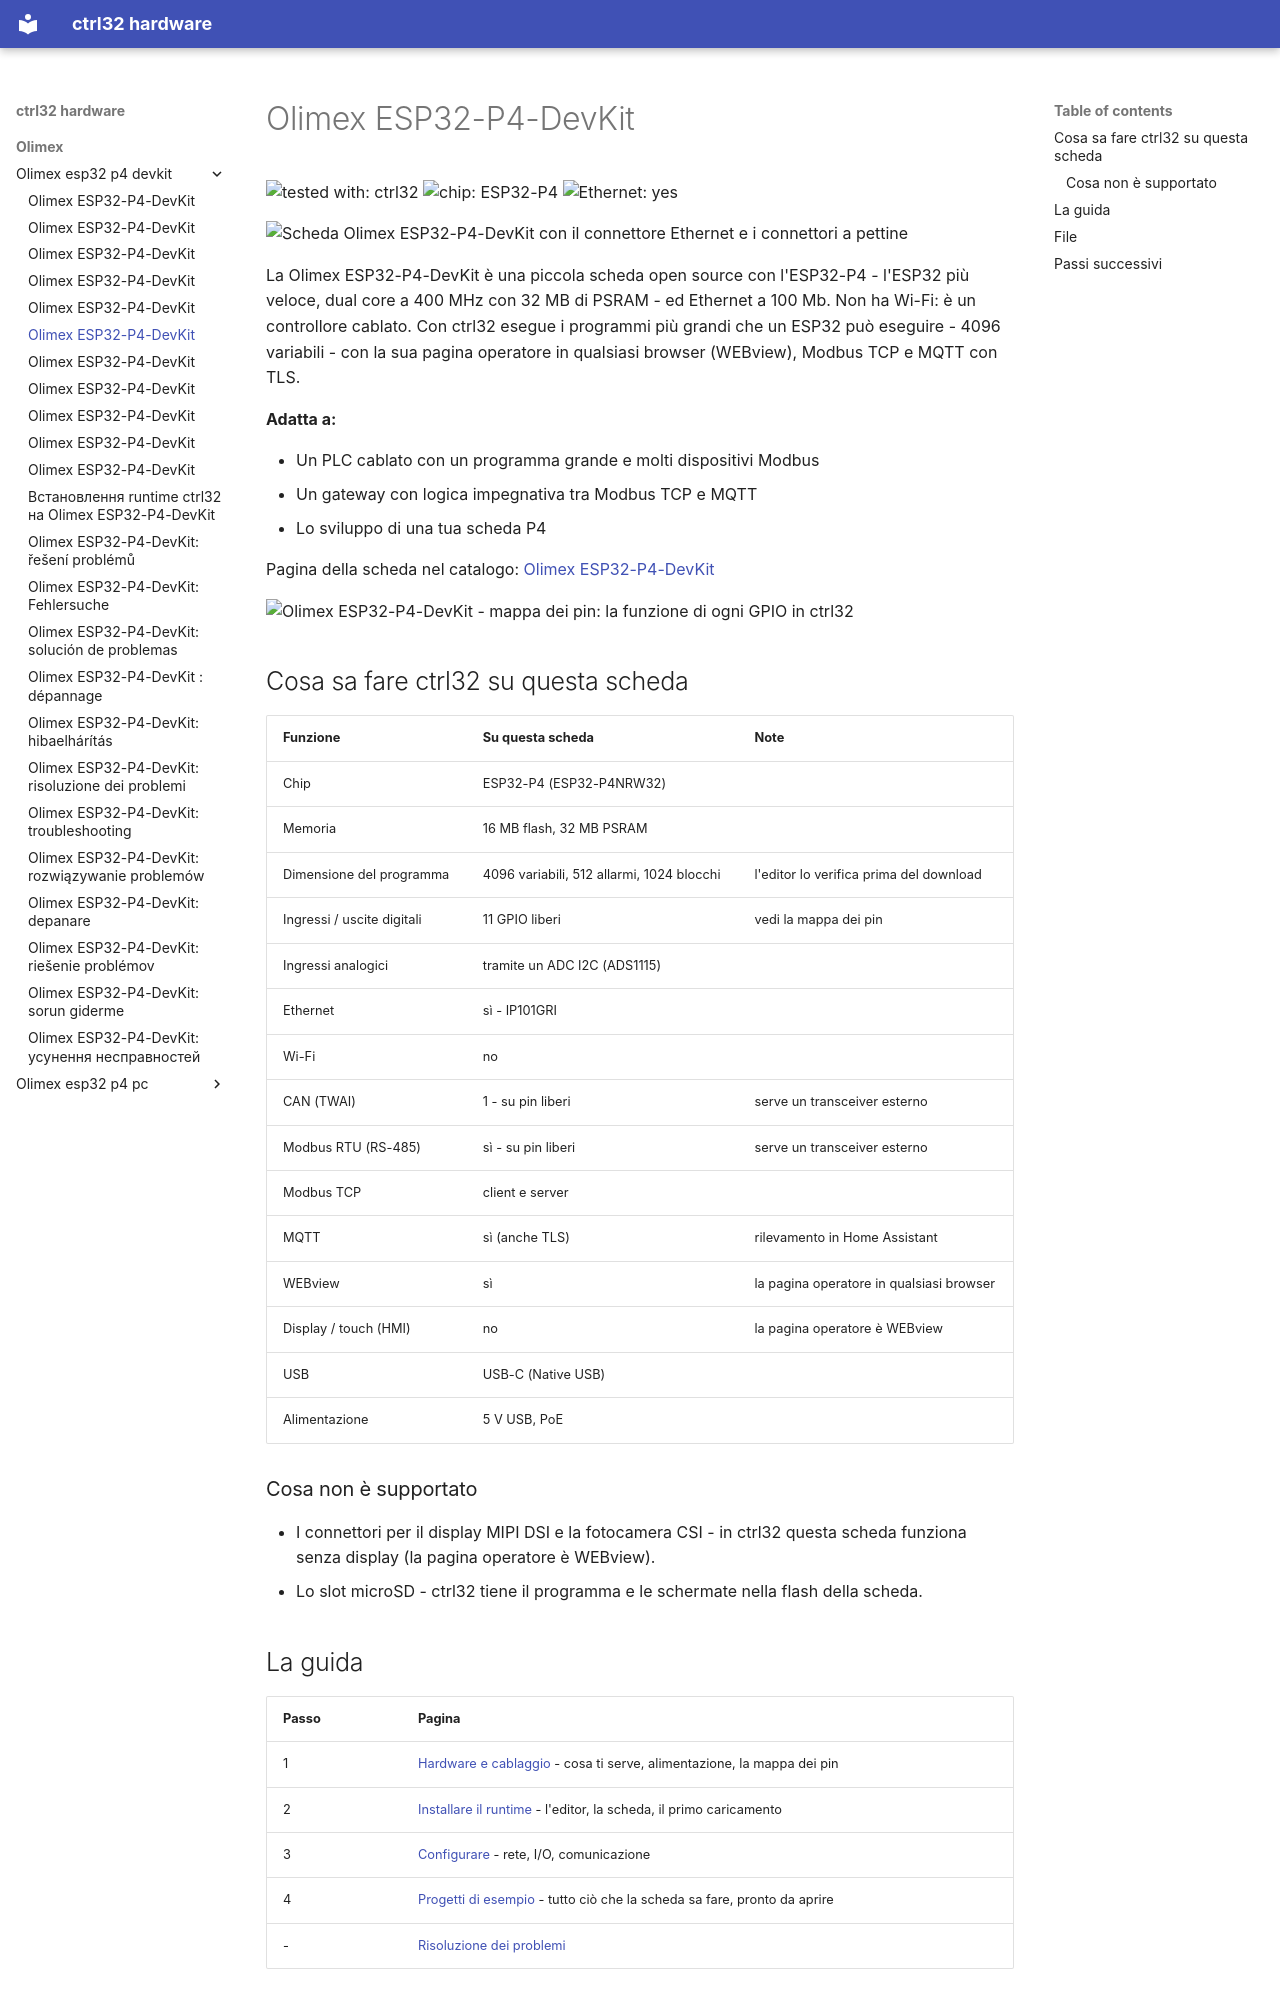

repository: ctrl32/hardware · page: olimex/olimex-esp32-p4-devkit/README.it/index.html · generator: mkdocs

---
title: Olimex ESP32-P4-DevKit
slug: olimex-esp32-p4-devkit
sidebar_position: 10
hardware: /hardware/boards/olimex-esp32-p4-devkit/
image: img/board-01.jpg
image_alt: Scheda Olimex ESP32-P4-DevKit con il connettore Ethernet e i connettori a pettine
tags:
- esp32-p4
- ethernet
- olimex
---

# Olimex ESP32-P4-DevKit

![tested with: ctrl32](https://img.shields.io/badge/tested%20with-ctrl32-0ea5e9) ![chip: ESP32-P4](https://img.shields.io/badge/chip-ESP32--P4-334155) ![Ethernet: yes](https://img.shields.io/badge/Ethernet-yes-16a34a)

![Scheda Olimex ESP32-P4-DevKit con il connettore Ethernet e i connettori a pettine](img/board-01.jpg)

La Olimex ESP32-P4-DevKit è una piccola scheda open source con l'ESP32-P4 - l'ESP32 più veloce, dual core a 400 MHz con 32 MB di PSRAM - ed Ethernet a 100 Mb. Non ha Wi-Fi: è un controllore cablato. Con ctrl32 esegue i programmi più grandi che un ESP32 può eseguire - 4096 variabili - con la sua pagina operatore in qualsiasi browser (WEBview), Modbus TCP e MQTT con TLS.

**Adatta a:**

- Un PLC cablato con un programma grande e molti dispositivi Modbus
- Un gateway con logica impegnativa tra Modbus TCP e MQTT
- Lo sviluppo di una tua scheda P4

Pagina della scheda nel catalogo: [Olimex ESP32-P4-DevKit](https://ctrl32.com/hardware/boards/olimex-esp32-p4-devkit/)

![Olimex ESP32-P4-DevKit - mappa dei pin: la funzione di ogni GPIO in ctrl32](pinout/pinout.png)

## Cosa sa fare ctrl32 su questa scheda

<!-- capabilities:start -->
| Funzione | Su questa scheda | Note |
|---|---|---|
| Chip | ESP32-P4 (ESP32-P4NRW32) |  |
| Memoria | 16 MB flash, 32 MB PSRAM |  |
| Dimensione del programma | 4096 variabili, 512 allarmi, 1024 blocchi | l'editor lo verifica prima del download |
| Ingressi / uscite digitali | 11 GPIO liberi | vedi la mappa dei pin |
| Ingressi analogici | tramite un ADC I2C (ADS1115) |  |
| Ethernet | sì - IP101GRI |  |
| Wi-Fi | no |  |
| CAN (TWAI) | 1 - su pin liberi | serve un transceiver esterno |
| Modbus RTU (RS-485) | sì - su pin liberi | serve un transceiver esterno |
| Modbus TCP | client e server |  |
| MQTT | sì (anche TLS) | rilevamento in Home Assistant |
| WEBview | sì | la pagina operatore in qualsiasi browser |
| Display / touch (HMI) | no | la pagina operatore è WEBview |
| USB | USB-C (Native USB) |  |
| Alimentazione | 5 V USB, PoE |  |
<!-- capabilities:end -->

### Cosa non è supportato

- I connettori per il display MIPI DSI e la fotocamera CSI - in ctrl32 questa scheda funziona senza display (la pagina operatore è WEBview).
- Lo slot microSD - ctrl32 tiene il programma e le schermate nella flash della scheda.
